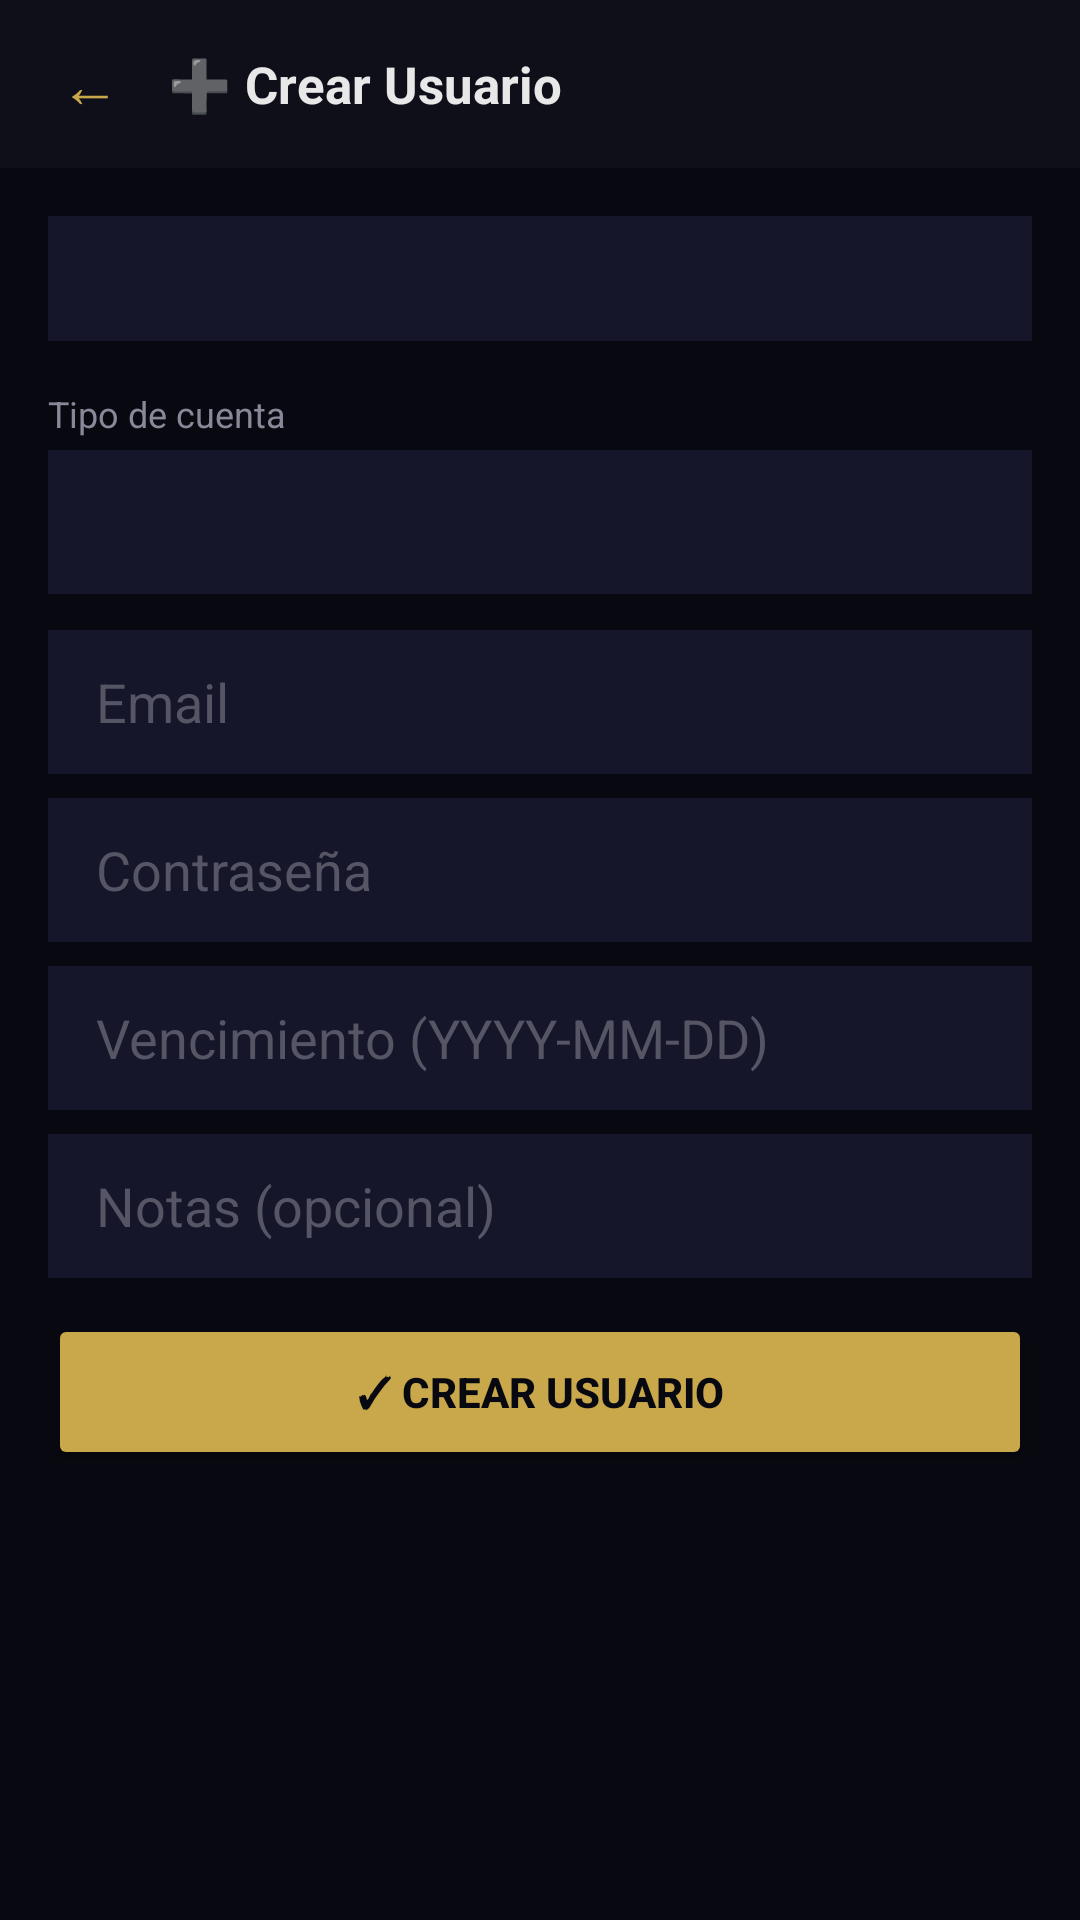

Here is an Android app screen rendered from its layout file. Give the layout XML and the strings, colors and styles it references.
<!-- AndroidManifest.xml: application theme Theme.PanelApex -->
<!-- res/layout/activity_create_user.xml -->
<?xml version="1.0" encoding="utf-8"?>
<LinearLayout xmlns:android="http://schemas.android.com/apk/res/android"
    android:layout_width="match_parent" android:layout_height="match_parent"
    android:background="@color/background" android:orientation="vertical">

    <LinearLayout android:layout_width="match_parent" android:layout_height="56dp"
        android:background="@color/surface" android:gravity="center_vertical"
        android:paddingHorizontal="16dp" android:orientation="horizontal">
        <TextView android:id="@+id/btnBack"
            android:layout_width="wrap_content" android:layout_height="wrap_content"
            android:text="←" android:textColor="@color/primary" android:textSize="20sp"
            android:padding="4dp" android:clickable="true" android:layout_marginEnd="12dp"/>
        <TextView android:layout_width="wrap_content" android:layout_height="wrap_content"
            android:text="➕ Crear Usuario" android:textColor="@color/text_primary"
            android:textSize="17sp" android:textStyle="bold"/>
    </LinearLayout>

    <androidx.core.widget.NestedScrollView xmlns:android="http://schemas.android.com/apk/res/android"
        android:layout_width="match_parent" android:layout_height="match_parent">
        <LinearLayout android:layout_width="match_parent" android:layout_height="wrap_content"
            android:orientation="vertical" android:padding="16dp">

            <TextView android:id="@+id/tvCredits"
                android:layout_width="match_parent" android:layout_height="wrap_content"
                android:textColor="@color/primary" android:textSize="13sp"
                android:layout_marginBottom="16dp" android:background="@color/surface2"
                android:padding="12dp"/>

            <TextView android:layout_width="wrap_content" android:layout_height="wrap_content"
                android:text="Tipo de cuenta" android:textColor="@color/text_secondary"
                android:textSize="12sp" android:layout_marginBottom="4dp"/>
            <Spinner android:id="@+id/spinnerRole"
                android:layout_width="match_parent" android:layout_height="48dp"
                android:background="@color/surface2" android:layout_marginBottom="12dp"/>

            <EditText android:id="@+id/etEmail"
                android:layout_width="match_parent" android:layout_height="48dp"
                android:hint="Email" android:textColor="@color/text_primary"
                android:textColorHint="@color/text_hint" android:background="@color/surface2"
                android:paddingHorizontal="16dp" android:inputType="textEmailAddress"
                android:layout_marginBottom="8dp"/>

            <EditText android:id="@+id/etPassword"
                android:layout_width="match_parent" android:layout_height="48dp"
                android:hint="Contraseña" android:textColor="@color/text_primary"
                android:textColorHint="@color/text_hint" android:background="@color/surface2"
                android:paddingHorizontal="16dp" android:inputType="textPassword"
                android:layout_marginBottom="8dp"/>

            <EditText android:id="@+id/etSubEnd"
                android:layout_width="match_parent" android:layout_height="48dp"
                android:hint="Vencimiento (YYYY-MM-DD)" android:textColor="@color/text_primary"
                android:textColorHint="@color/text_hint" android:background="@color/surface2"
                android:paddingHorizontal="16dp" android:layout_marginBottom="8dp"/>

            <EditText android:id="@+id/etNotes"
                android:layout_width="match_parent" android:layout_height="48dp"
                android:hint="Notas (opcional)" android:textColor="@color/text_primary"
                android:textColorHint="@color/text_hint" android:background="@color/surface2"
                android:paddingHorizontal="16dp" android:layout_marginBottom="12dp"/>

            <TextView android:id="@+id/tvError"
                android:layout_width="wrap_content" android:layout_height="wrap_content"
                android:textColor="@color/error" android:textSize="12sp"
                android:layout_marginBottom="12dp" android:visibility="gone"/>

            <Button android:id="@+id/btnCreate"
                android:layout_width="match_parent" android:layout_height="52dp"
                android:text="✓ CREAR USUARIO" android:textColor="@color/background"
                android:backgroundTint="@color/primary" android:textStyle="bold"/>

            <ProgressBar android:id="@+id/progressBar"
                android:layout_width="36dp" android:layout_height="36dp"
                android:layout_gravity="center" android:layout_marginTop="12dp"
                android:visibility="gone" android:indeterminateTint="@color/primary"/>
        </LinearLayout>
    </androidx.core.widget.NestedScrollView>
</LinearLayout>
<!-- resources referenced by this layout -->
<resources>
  <color name="background">#080810</color>
  <color name="error">#C0392B</color>
  <color name="primary">#C9A84C</color>
  <color name="surface">#0F0F1A</color>
  <color name="surface2">#16162A</color>
  <color name="text_hint">#555566</color>
  <color name="text_primary">#E8E8E8</color>
  <color name="text_secondary">#888899</color>
  <style name="Theme.PanelApex" parent="Theme.AppCompat.NoActionBar">
          <item name="android:windowBackground">@color/background</item>
          <item name="android:statusBarColor">@color/surface</item>
          <item name="android:navigationBarColor">@color/surface</item>
          <item name="colorPrimary">@color/primary</item>
          <item name="colorAccent">@color/primary</item>
      </style>
</resources>
